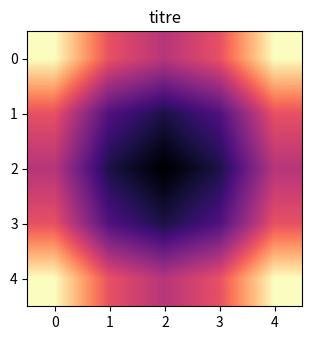

Generate this figure with matplotlib:
import numpy as np
from matplotlib import pyplot as plt

plt.rcParams["figure.figsize"] = [7.5, 3.5]
plt.rcParams["figure.autolayout"] = True

def f(x, y):
   return np.array([i * i + j * j for j in y for i in x]).reshape(5,5)

x = y = np.linspace(-3, 3, 5)
z = f(x, y)
titre = "titre"
plt.title(titre)
plt.imshow(z, interpolation='bilinear',cmap = 'magma')

plt.show()
